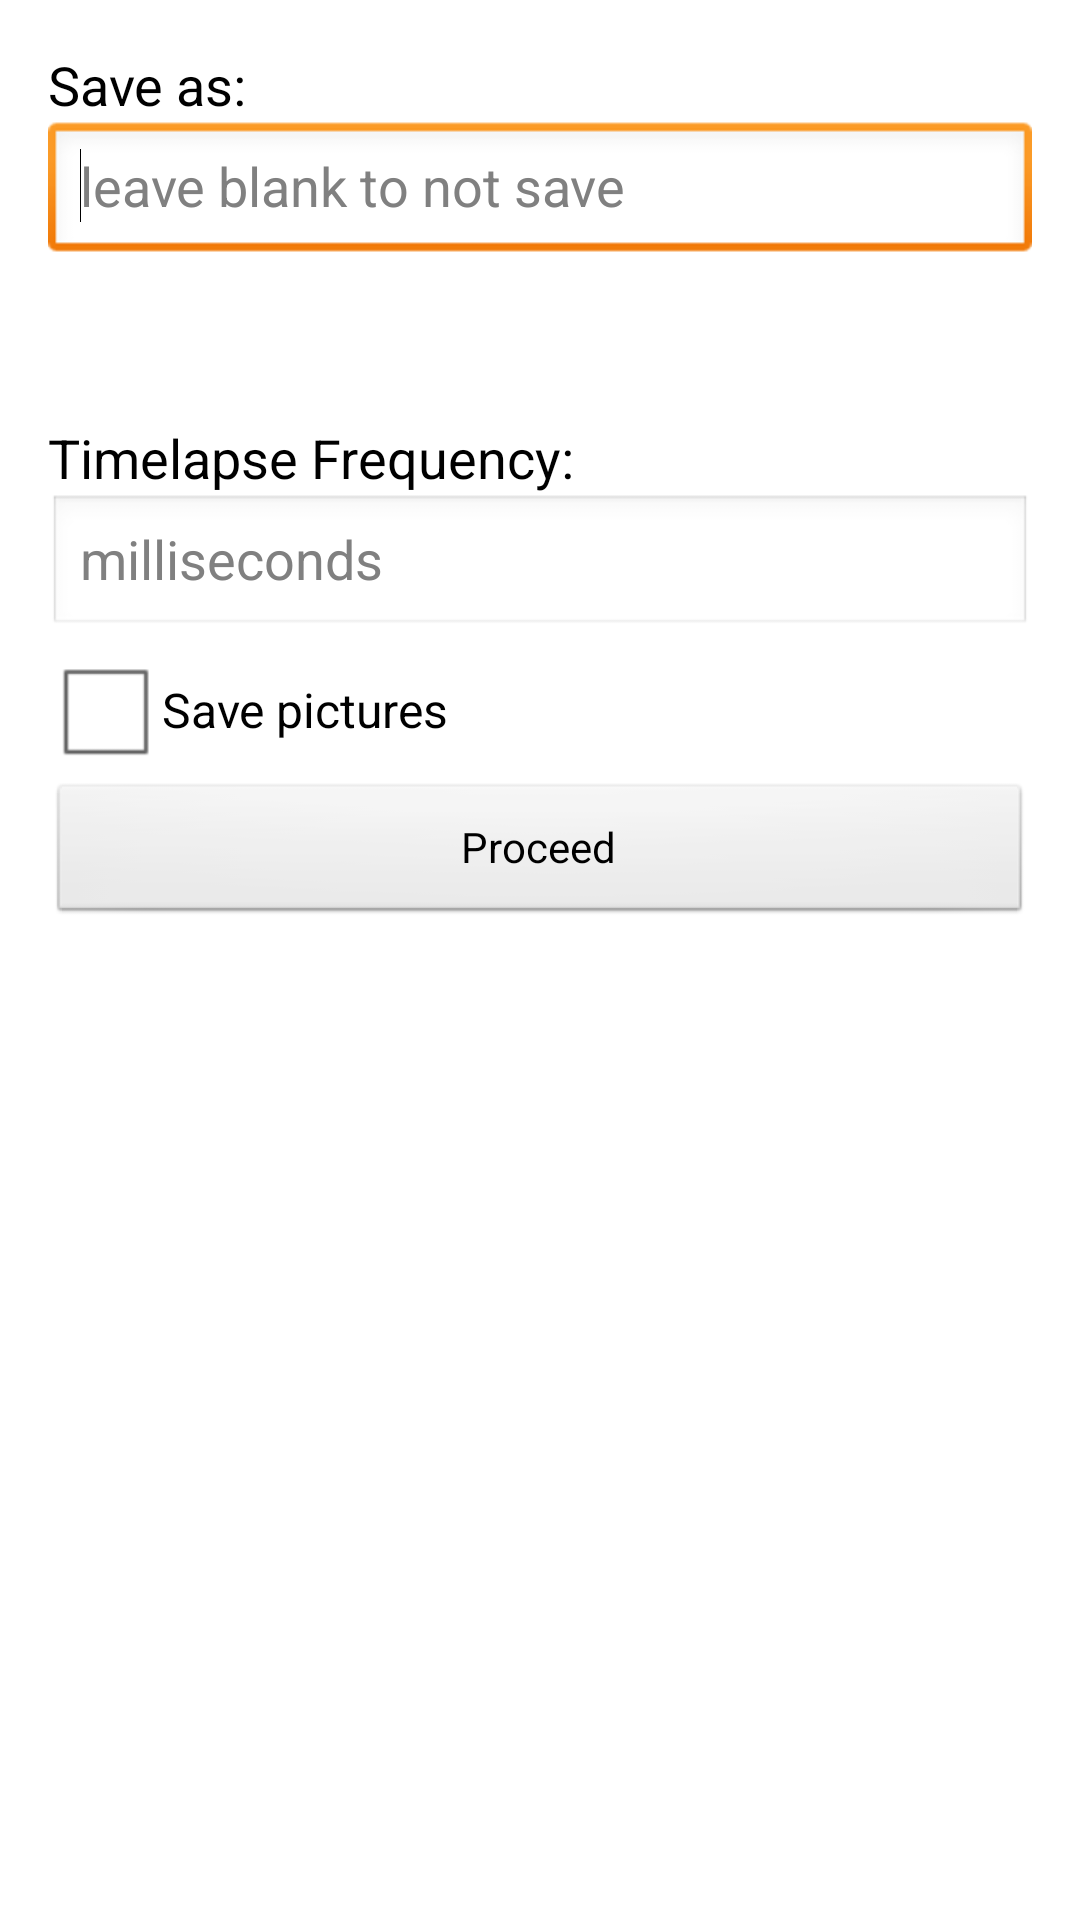

Here is an Android app screen rendered from its layout file. Give the layout XML and the strings, colors and styles it references.
<!-- AndroidManifest.xml: application theme AppTheme -->
<!-- res/layout/activity_tracker_settings.xml -->
<LinearLayout xmlns:android="http://schemas.android.com/apk/res/android"
    xmlns:tools="http://schemas.android.com/tools"
    android:layout_width="match_parent"
    android:layout_height="match_parent"
    android:paddingBottom="@dimen/activity_vertical_margin"
    android:paddingLeft="@dimen/activity_horizontal_margin"
    android:paddingRight="@dimen/activity_horizontal_margin"
    android:paddingTop="@dimen/activity_vertical_margin"
    android:orientation="vertical" >

    <TextView
        android:id="@+id/tracker_name_label"
        android:layout_width="match_parent"
        android:layout_height="wrap_content"
        android:text="Save as:"
        android:textAppearance="?android:attr/textAppearanceMedium" />

    <EditText
        android:id="@+id/tracker_name_field"
        android:layout_width="match_parent"
        android:layout_height="wrap_content"
   		android:singleLine="true"
        android:ems="10"
        android:hint="leave blank to not save" >

        <requestFocus />
    </EditText>

    <TextView
        android:id="@+id/tracker_timelapse_label"
        android:layout_width="wrap_content"
        android:layout_height="wrap_content"
        android:text="Timelapse Frequency:"
   		android:paddingTop="52dp"
        android:textAppearance="?android:attr/textAppearanceMedium" />

    <EditText
        android:id="@+id/tracker_timelapse_field"
        android:layout_width="match_parent"
        android:layout_height="wrap_content"
        android:ems="10"
        android:inputType="number"
        android:hint="milliseconds" >
    </EditText>

    <CheckBox
        android:id="@+id/tracker_timelapse_checkbox"
        android:layout_width="wrap_content"
        android:layout_height="wrap_content"
        android:text="Save pictures" />

    <Button
        android:id="@+id/tracker_proceed"
        android:layout_width="match_parent"
        android:layout_height="wrap_content"
        android:onClick="proceed"
        android:text="Proceed" />

</LinearLayout>
<!-- resources referenced by this layout -->
<resources>
  <dimen name="activity_horizontal_margin">16dp</dimen>
  <dimen name="activity_vertical_margin">16dp</dimen>
  <style name="AppTheme" parent="android:Theme.Light" />
</resources>
